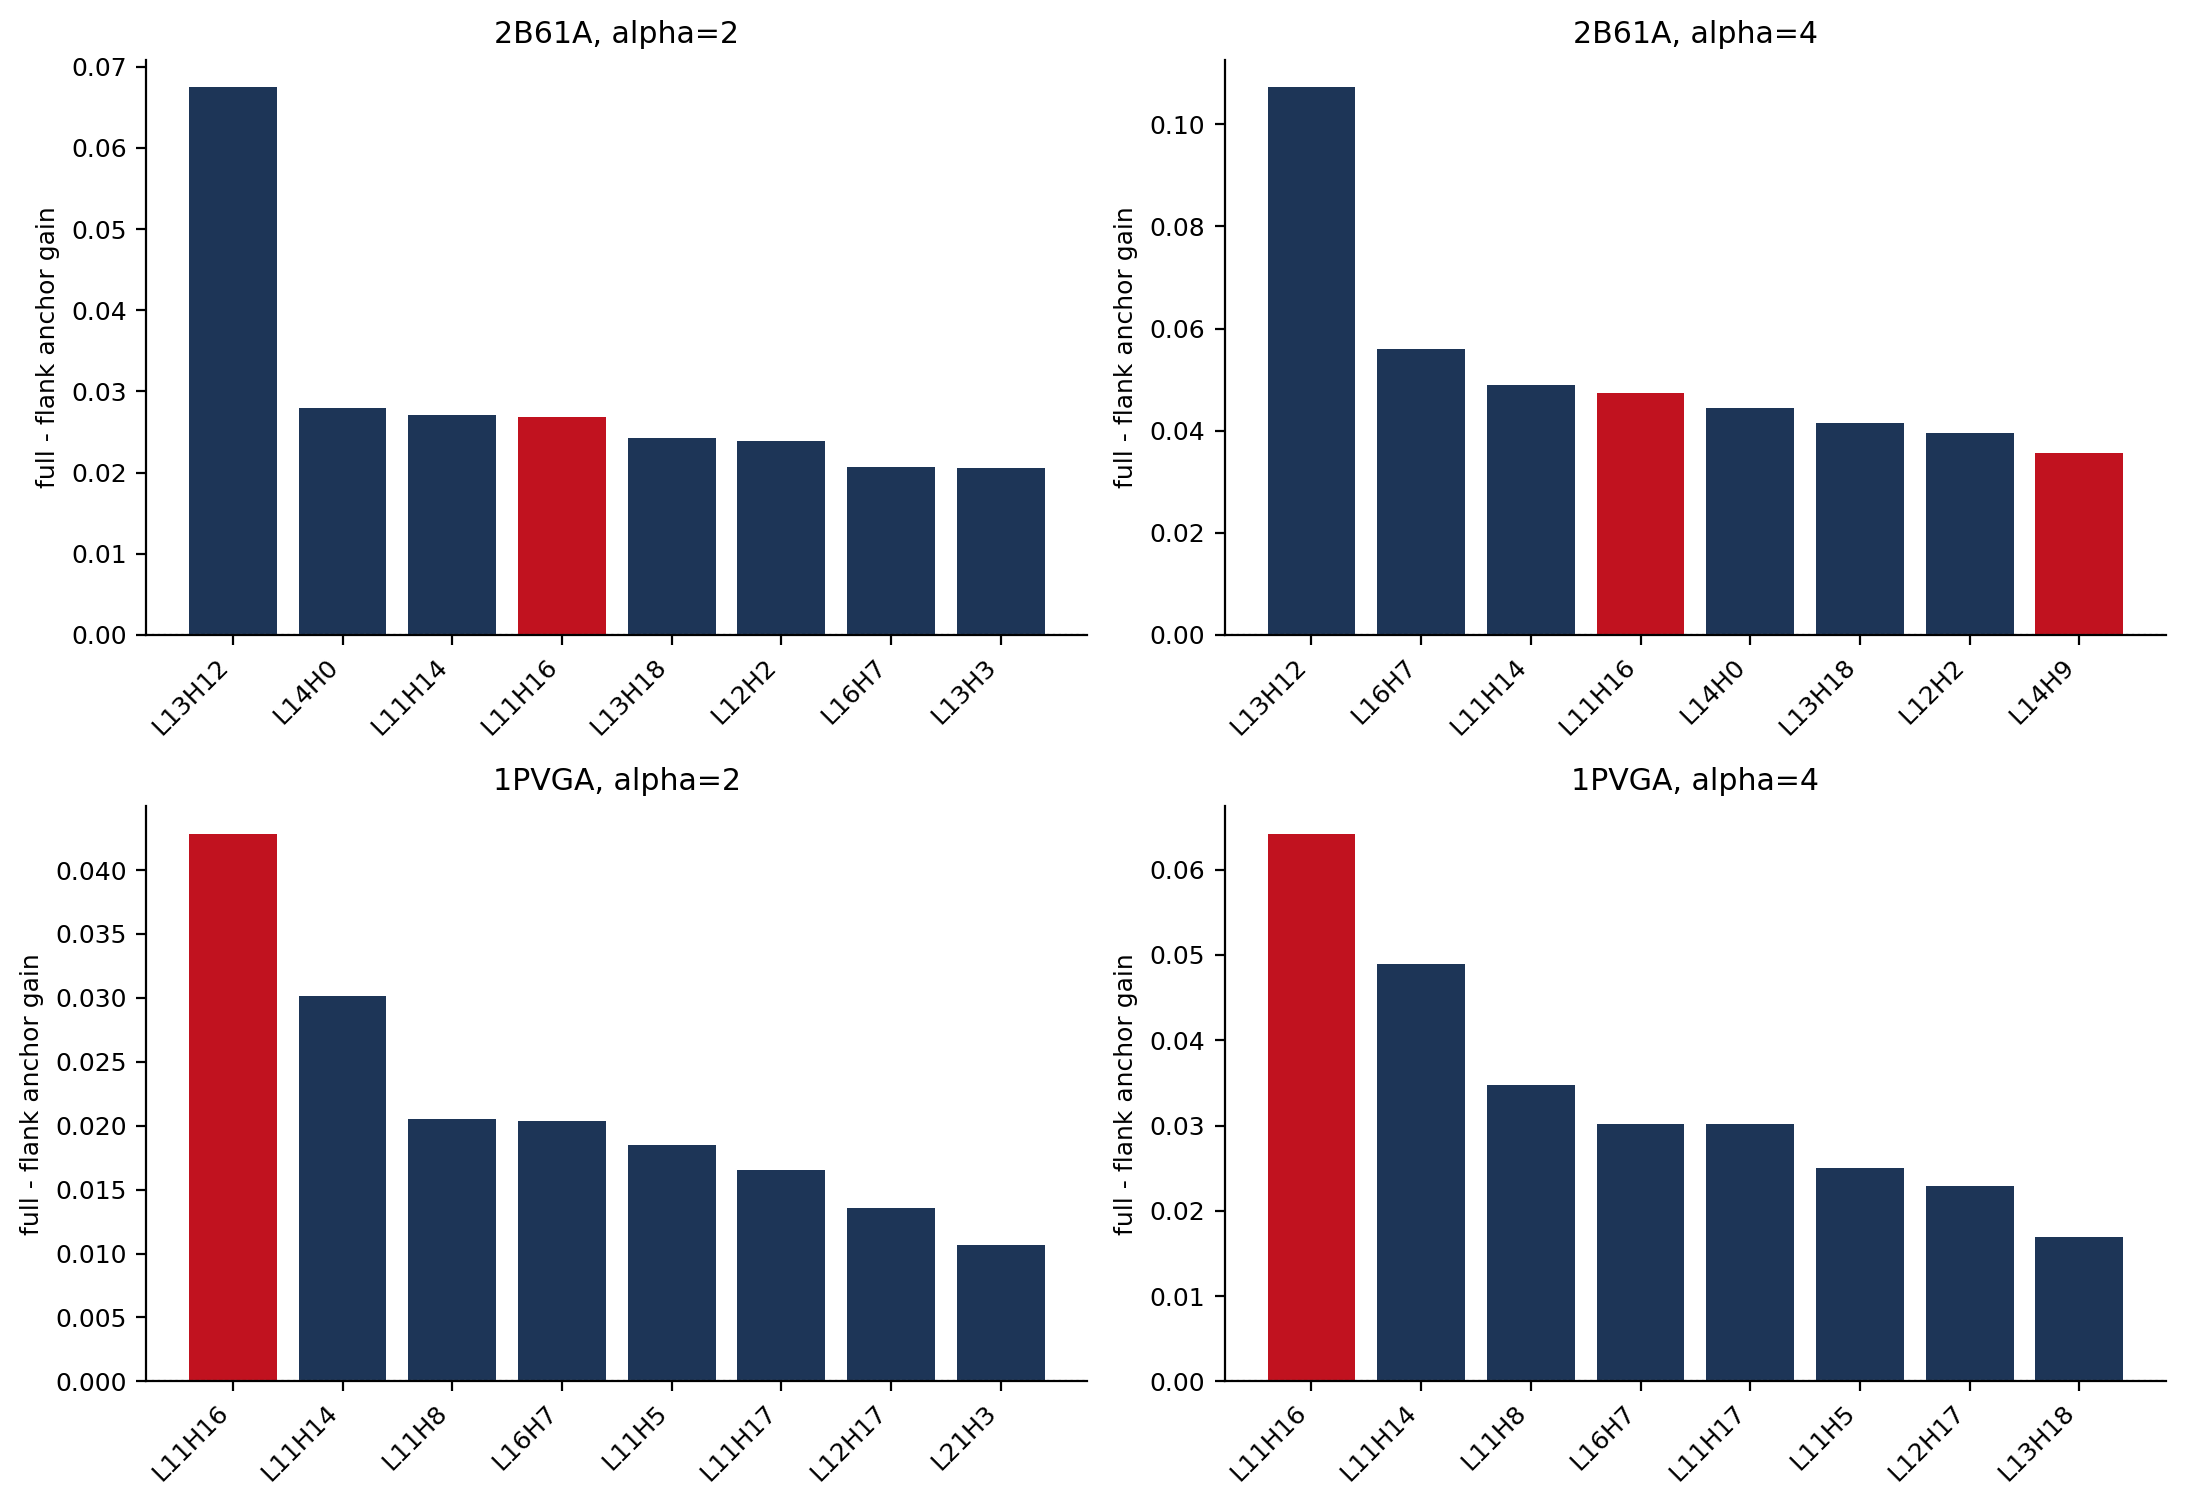

Source data for this figure (header and first rows):
protein, context, alpha, layer, head, label, context_metric, delta_metric_from_context_baseline, clean_top3_mass, ablated_top3_mass, delta_top3_mass, clean_entropy_norm, ablated_entropy_norm, clean_cos_to_clean_l10h9, ablated_cos_to_clean_l10h9, delta_cos_to_clean_l10h9, clean_anchor_mass_to_clean_l10h9_top3, ablated_anchor_mass_to_clean_l10h9_top3, delta_anchor_mass_to_clean_l10h9_top3, keydist_jsd, is_known_anchor_head
2B61A, full, 2.0, 0, 0, L0H0, 1.003, 0.003289, 0.0132, 0.0132, 0.0, 0.9942, 0.9942, 0.06565, 0.06565, 0.0, 0.006814, 0.006814, 0.0, 0.0, False
2B61A, full, 2.0, 0, 1, L0H1, 1.003, 0.003289, 0.008919, 0.008919, 0.0, 0.9998, 0.9998, 0.08137, 0.08137, 0.0, 0.007937, 0.007937, 0.0, 0.0, False
2B61A, full, 2.0, 0, 2, L0H2, 1.003, 0.003289, 0.008531, 0.008531, 0.0, 0.9999, 0.9999, 0.08257, 0.08257, 0.0, 0.007994, 0.007994, 0.0, 0.0, False
2B61A, full, 2.0, 0, 3, L0H3, 1.003, 0.003289, 0.01457, 0.01457, 0.0, 0.9965, 0.9965, 0.07674, 0.07674, 0.0, 0.007885, 0.007885, 0.0, 0.0, False
2B61A, full, 2.0, 0, 4, L0H4, 1.003, 0.003289, 0.008952, 0.008952, 0.0, 0.9998, 0.9998, 0.07866, 0.07866, 0.0, 0.007621, 0.007621, 0.0, 0.0, False
2B61A, full, 2.0, 0, 5, L0H5, 1.003, 0.003289, 0.01034, 0.01034, 0.0, 0.9984, 0.9984, 0.08824, 0.08824, 0.0, 0.008563, 0.008563, 0.0, 0.0, False
2B61A, full, 2.0, 0, 6, L0H6, 1.003, 0.003289, 0.0101, 0.0101, 0.0, 0.9991, 0.9991, 0.0838, 0.0838, 0.0, 0.007694, 0.007694, 0.0, 0.0, False
2B61A, full, 2.0, 0, 7, L0H7, 1.003, 0.003289, 0.02115, 0.02115, 0.0, 0.9858, 0.9858, 0.06496, 0.06496, 0.0, 0.00908, 0.00908, 0.0, 0.0, False
2B61A, full, 2.0, 0, 8, L0H8, 1.003, 0.003289, 0.0122, 0.0122, 0.0, 0.9951, 0.9951, 0.07316, 0.07316, 0.0, 0.005832, 0.005832, 0.0, 0.0, False
2B61A, full, 2.0, 0, 9, L0H9, 1.003, 0.003289, 0.01276, 0.01276, 0.0, 0.9951, 0.9951, 0.07724, 0.07724, 0.0, 0.008311, 0.008311, 0.0, 0.0, False
2B61A, full, 2.0, 0, 10, L0H10, 1.003, 0.003289, 0.008656, 0.008656, 0.0, 0.9999, 0.9999, 0.08037, 0.08037, 0.0, 0.007833, 0.007833, 0.0, 0.0, False
2B61A, full, 2.0, 0, 11, L0H11, 1.003, 0.003289, 0.01448, 0.01448, 0.0, 0.994, 0.994, 0.06376, 0.06376, 0.0, 0.007654, 0.007654, 0.0, 0.0, False
2B61A, full, 2.0, 0, 12, L0H12, 1.003, 0.003289, 0.02972, 0.02972, 0.0, 0.9399, 0.9399, 0.03237, 0.03237, 0.0, 0.004073, 0.004073, 0.0, 0.0, False
2B61A, full, 2.0, 0, 13, L0H13, 1.003, 0.003289, 0.009107, 0.009107, 0.0, 0.9998, 0.9998, 0.08052, 0.08052, 0.0, 0.007683, 0.007683, 0.0, 0.0, False
2B61A, full, 2.0, 0, 14, L0H14, 1.003, 0.003289, 0.01227, 0.01227, 0.0, 0.9958, 0.9958, 0.0898, 0.0898, 0.0, 0.009116, 0.009116, 0.0, 0.0, False
2B61A, full, 2.0, 0, 15, L0H15, 1.003, 0.003289, 0.008307, 0.008307, 0.0, 1, 1, 0.08168, 0.08168, 0.0, 0.007852, 0.007852, 0.0, 0.0, False
2B61A, full, 2.0, 0, 16, L0H16, 1.003, 0.003289, 0.01117, 0.01117, 0.0, 0.9951, 0.9951, 0.078, 0.078, 0.0, 0.007803, 0.007803, 0.0, 0.0, False
2B61A, full, 2.0, 0, 17, L0H17, 1.003, 0.003289, 0.009306, 0.009306, 0.0, 0.9999, 0.9999, 0.08146, 0.08146, 0.0, 0.007754, 0.007754, 0.0, 0.0, False
2B61A, full, 2.0, 0, 18, L0H18, 1.003, 0.003289, 0.01783, 0.01783, 0.0, 0.9934, 0.9934, 0.05646, 0.05646, 0.0, 0.006326, 0.006326, 0.0, 0.0, False
2B61A, full, 2.0, 0, 19, L0H19, 1.003, 0.003289, 0.01454, 0.01454, 0.0, 0.9918, 0.9918, 0.0821, 0.0821, 0.0, 0.007552, 0.007552, 0.0, 0.0, False
2B61A, full, 2.0, 1, 0, L1H0, 1.003, 0.003289, 0.02192, 0.02192, 0.0, 0.9645, 0.9645, 0.07182, 0.07182, 0.0, 0.01044, 0.01044, 0.0, 0.0, False
2B61A, full, 2.0, 1, 1, L1H1, 1.003, 0.003289, 0.008998, 0.008998, 0.0, 0.999, 0.999, 0.08318, 0.08318, 0.0, 0.007976, 0.007976, 0.0, 0.0, False
2B61A, full, 2.0, 1, 2, L1H2, 1.003, 0.003289, 0.01506, 0.01506, 0.0, 0.9902, 0.9902, 0.06743, 0.06743, 0.0, 0.00679, 0.00679, 0.0, 0.0, False
2B61A, full, 2.0, 1, 3, L1H3, 1.003, 0.003289, 0.01017, 0.01017, 0.0, 0.9981, 0.9981, 0.07877, 0.07877, 0.0, 0.007879, 0.007879, 0.0, 0.0, False
2B61A, full, 2.0, 1, 4, L1H4, 1.003, 0.003289, 0.03702, 0.03702, 0.0, 0.9563, 0.9563, 0.03927, 0.03927, 0.0, 0.004711, 0.004711, 0.0, 0.0, False
2B61A, full, 2.0, 1, 5, L1H5, 1.003, 0.003289, 0.03897, 0.03897, 0.0, 0.9377, 0.9377, 0.04428, 0.04428, 0.0, 0.004483, 0.004483, 0.0, 0.0, False
2B61A, full, 2.0, 1, 6, L1H6, 1.003, 0.003289, 0.0132, 0.0132, 0.0, 0.9919, 0.9919, 0.07678, 0.07678, 0.0, 0.00851, 0.00851, 0.0, 0.0, False
2B61A, full, 2.0, 1, 7, L1H7, 1.003, 0.003289, 0.008932, 0.008932, 0.0, 0.9988, 0.9988, 0.08196, 0.08196, 0.0, 0.008004, 0.008004, 0.0, 0.0, False
2B61A, full, 2.0, 1, 8, L1H8, 1.003, 0.003289, 0.01017, 0.01017, 0.0, 0.9981, 0.9981, 0.08104, 0.08104, 0.0, 0.008011, 0.008011, 0.0, 0.0, False
2B61A, full, 2.0, 1, 9, L1H9, 1.003, 0.003289, 0.04356, 0.04356, 0.0, 0.9262, 0.9262, 0.03521, 0.03521, 0.0, 0.003872, 0.003872, 0.0, 0.0, False
2B61A, full, 2.0, 1, 10, L1H10, 1.003, 0.003289, 0.01058, 0.01058, 0.0, 0.9982, 0.9982, 0.07526, 0.07526, 0.0, 0.007529, 0.007529, 0.0, 0.0, False
2B61A, full, 2.0, 1, 11, L1H11, 1.003, 0.003289, 0.02078, 0.02078, 0.0, 0.9758, 0.9758, 0.04897, 0.04897, 0.0, 0.005463, 0.005463, 0.0, 0.0, False
2B61A, full, 2.0, 1, 12, L1H12, 1.003, 0.003289, 0.06409, 0.06409, 0.0, 0.9697, 0.9697, 0.04808, 0.04808, 0.0, 0.006768, 0.006768, 0.0, 0.0, False
2B61A, full, 2.0, 1, 13, L1H13, 1.003, 0.003289, 0.06464, 0.06464, 0.0, 0.863, 0.863, 0.02487, 0.02487, 0.0, 0.003106, 0.003106, 0.0, 0.0, False
2B61A, full, 2.0, 1, 14, L1H14, 1.003, 0.003289, 0.03925, 0.03925, 0.0, 0.9142, 0.9142, 0.1349, 0.1349, 0.0, 0.01589, 0.01589, 0.0, 0.0, False
2B61A, full, 2.0, 1, 15, L1H15, 1.003, 0.003289, 0.01345, 0.01345, 0.0, 0.9975, 0.9975, 0.07704, 0.07704, 0.0, 0.007706, 0.007706, 0.0, 0.0, False
2B61A, full, 2.0, 1, 16, L1H16, 1.003, 0.003289, 0.009795, 0.009795, 0.0, 0.9987, 0.9987, 0.08041, 0.08041, 0.0, 0.007907, 0.007907, 0.0, 0.0, False
2B61A, full, 2.0, 1, 17, L1H17, 1.003, 0.003289, 0.02316, 0.02316, 0.0, 0.9438, 0.9438, 0.09664, 0.09664, 0.0, 0.01323, 0.01323, 0.0, 0.0, False
2B61A, full, 2.0, 1, 18, L1H18, 1.003, 0.003289, 0.02221, 0.02221, 0.0, 0.9792, 0.9792, 0.06488, 0.06488, 0.0, 0.009223, 0.009223, 0.0, 0.0, False
2B61A, full, 2.0, 1, 19, L1H19, 1.003, 0.003289, 0.02067, 0.02067, 0.0, 0.9894, 0.9894, 0.06177, 0.06177, 0.0, 0.00682, 0.00682, 0.0, 0.0, False
2B61A, full, 2.0, 2, 0, L2H0, 1.003, 0.003289, 0.07174, 0.07174, 0.0, 0.8497, 0.8497, 0.04757, 0.04757, 0.0, 0.006486, 0.006486, 0.0, 0.0, False
2B61A, full, 2.0, 2, 1, L2H1, 1.003, 0.003289, 0.01914, 0.01914, 0.0, 0.9874, 0.9874, 0.09541, 0.09541, 0.0, 0.009372, 0.009372, 0.0, 0.0, False
2B61A, full, 2.0, 2, 2, L2H2, 1.003, 0.003289, 0.02064, 0.02064, 0.0, 0.9823, 0.9823, 0.1101, 0.1101, 0.0, 0.0107, 0.0107, 0.0, 0.0, False
2B61A, full, 2.0, 2, 3, L2H3, 1.003, 0.003289, 0.03831, 0.03831, 0.0, 0.9552, 0.9552, 0.04904, 0.04904, 0.0, 0.005817, 0.005817, 0.0, 0.0, False
2B61A, full, 2.0, 2, 4, L2H4, 1.003, 0.003289, 0.008549, 0.008549, 0.0, 0.9996, 0.9996, 0.08004, 0.08004, 0.0, 0.007811, 0.007811, 0.0, 0.0, False
2B61A, full, 2.0, 2, 5, L2H5, 1.003, 0.003289, 0.01068, 0.01068, 0.0, 0.9956, 0.9956, 0.08369, 0.08369, 0.0, 0.008401, 0.008401, 0.0, 0.0, False
2B61A, full, 2.0, 2, 6, L2H6, 1.003, 0.003289, 0.02826, 0.02826, 0.0, 0.9779, 0.9779, 0.04994, 0.04994, 0.0, 0.005587, 0.005587, 0.0, 0.0, False
2B61A, full, 2.0, 2, 7, L2H7, 1.003, 0.003289, 0.03098, 0.03098, 0.0, 0.97, 0.97, 0.06274, 0.06274, 0.0, 0.006309, 0.006309, 0.0, 0.0, False
2B61A, full, 2.0, 2, 8, L2H8, 1.003, 0.003289, 0.01864, 0.01864, 0.0, 0.9835, 0.9835, 0.09245, 0.09245, 0.0, 0.01023, 0.01023, 0.0, 0.0, False
2B61A, full, 2.0, 2, 9, L2H9, 1.003, 0.003289, 0.02532, 0.02532, 0.0, 0.962, 0.962, 0.03212, 0.03212, 0.0, 0.003985, 0.003985, 0.0, 0.0, False
2B61A, full, 2.0, 2, 10, L2H10, 1.003, 0.003289, 0.03924, 0.03924, 0.0, 0.9345, 0.9345, 0.0429, 0.0429, 0.0, 0.01091, 0.01091, 0.0, 0.0, False
2B61A, full, 2.0, 2, 11, L2H11, 1.003, 0.003289, 0.04001, 0.04001, 0.0, 0.9521, 0.9521, 0.0502, 0.0502, 0.0, 0.005441, 0.005441, 0.0, 0.0, False
2B61A, full, 2.0, 2, 12, L2H12, 1.003, 0.003289, 0.08045, 0.08045, 0.0, 0.9153, 0.9153, 0.03002, 0.03002, 0.0, 0.003329, 0.003329, 0.0, 0.0, False
2B61A, full, 2.0, 2, 13, L2H13, 1.003, 0.003289, 0.0454, 0.0454, 0.0, 0.9357, 0.9357, 0.04161, 0.04161, 0.0, 0.004679, 0.004679, 0.0, 0.0, False
2B61A, full, 2.0, 2, 14, L2H14, 1.003, 0.003289, 0.01237, 0.01237, 0.0, 0.9944, 0.9944, 0.1068, 0.1068, 0.0, 0.0106, 0.0106, 0.0, 0.0, False
2B61A, full, 2.0, 2, 15, L2H15, 1.003, 0.003289, 0.04942, 0.04942, 0.0, 0.9312, 0.9312, 0.05133, 0.05133, 0.0, 0.005896, 0.005896, 0.0, 0.0, False
2B61A, full, 2.0, 2, 16, L2H16, 1.003, 0.003289, 0.02482, 0.02482, 0.0, 0.9544, 0.9544, 0.04864, 0.04864, 0.0, 0.004581, 0.004581, 0.0, 0.0, False
2B61A, full, 2.0, 2, 17, L2H17, 1.003, 0.003289, 0.009551, 0.009551, 0.0, 0.999, 0.999, 0.08013, 0.08013, 0.0, 0.007767, 0.007767, 0.0, 0.0, False
2B61A, full, 2.0, 2, 18, L2H18, 1.003, 0.003289, 0.00888, 0.00888, 0.0, 0.9996, 0.9996, 0.08253, 0.08253, 0.0, 0.007966, 0.007966, 0.0, 0.0, False
2B61A, full, 2.0, 2, 19, L2H19, 1.003, 0.003289, 0.05641, 0.05641, 0.0, 0.9162, 0.9162, 0.1095, 0.1095, 0.0, 0.01333, 0.01333, 0.0, 0.0, False
... 5,220 more rows
